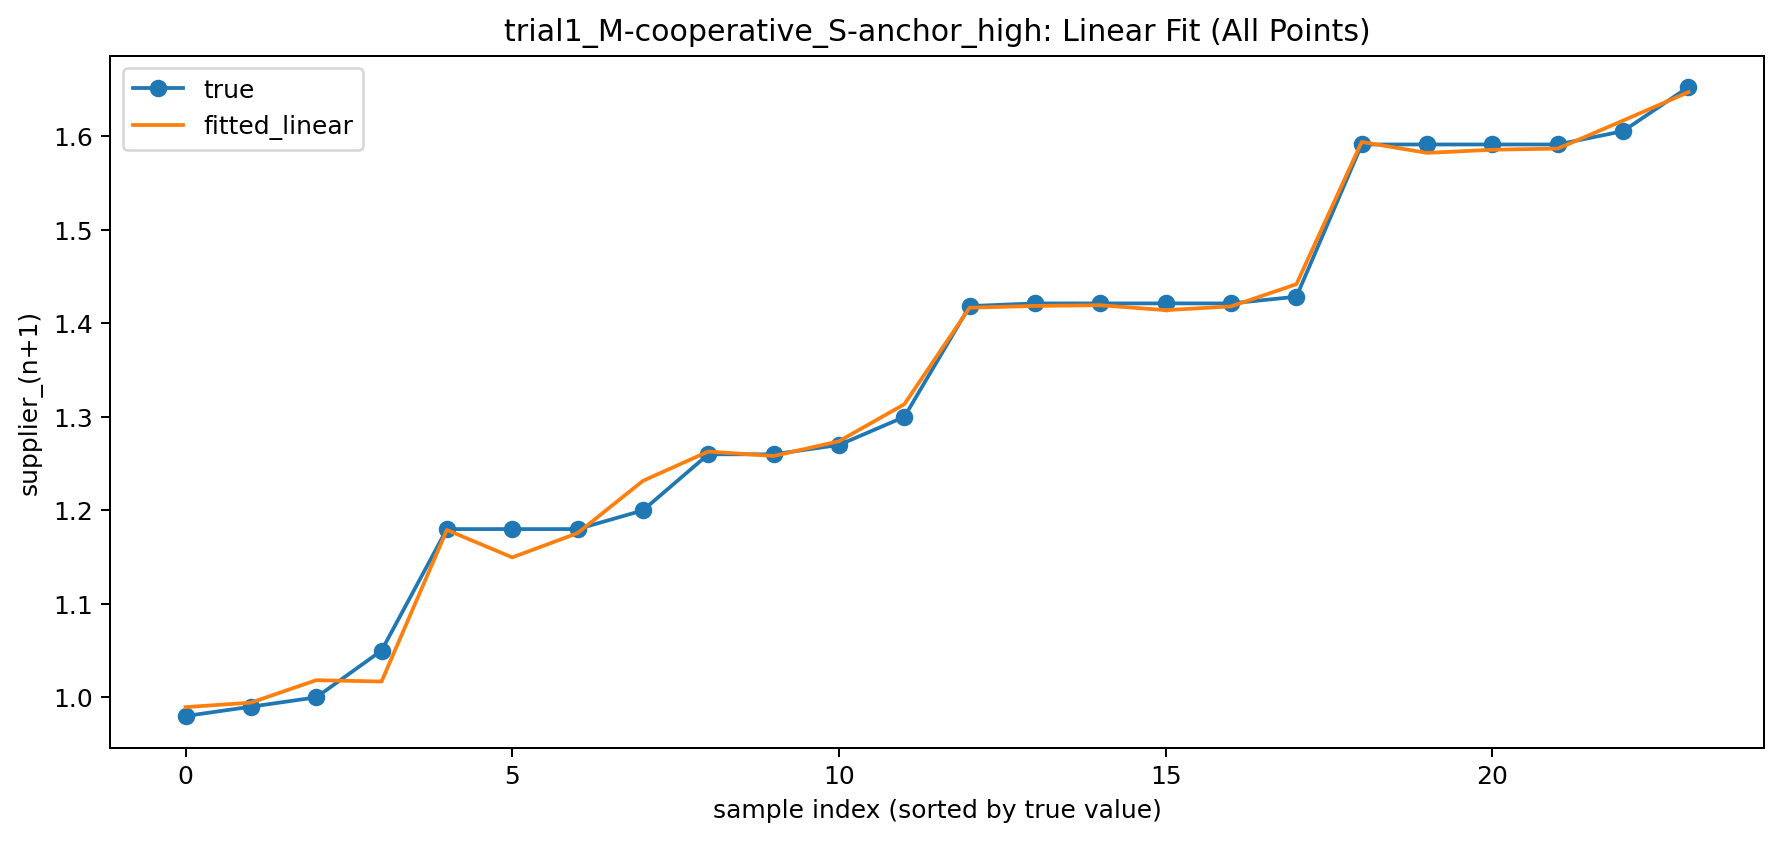

Values plotted in this chart, from the file beside it:
run_id, round_n, merchant_n, supplier_n, supplier_n_plus_1_true, supplier_n_plus_1_fitted_linear
1, 1, 0.9, 1.4, 1.3, 1.314
1, 2, 1.15, 1.3, 1.27, 1.274
1, 3, 1.23, 1.27, 1.26, 1.263
1, 4, 1.25, 1.26, 1.26, 1.258
2, 1, 0.6, 1.1, 1.05, 1.017
2, 2, 0.85, 1.05, 1.0, 1.018
2, 3, 0.95, 1.0, 0.99, 0.9943
2, 4, 0.97, 0.99, 0.98, 0.9895
3, 1, 1.257, 1.483, 1.429, 1.442
3, 2, 1.371, 1.429, 1.419, 1.417
3, 3, 1.404, 1.419, 1.421, 1.414
3, 4, 1.414, 1.421, 1.421, 1.418
3, 5, 1.417, 1.421, 1.421, 1.419
3, 6, 1.421, 1.421, 1.421, 1.419
4, 1, 1.179, 1.75, 1.653, 1.647
4, 2, 1.469, 1.653, 1.606, 1.617
4, 3, 1.561, 1.606, 1.591, 1.594
4, 4, 1.561, 1.591, 1.591, 1.582
4, 5, 1.581, 1.591, 1.591, 1.586
4, 6, 1.589, 1.591, 1.591, 1.587
5, 1, 0.9, 1.3, 1.2, 1.232
5, 2, 0.9, 1.2, 1.18, 1.15
5, 3, 1.15, 1.18, 1.18, 1.176
5, 4, 1.17, 1.18, 1.18, 1.179
